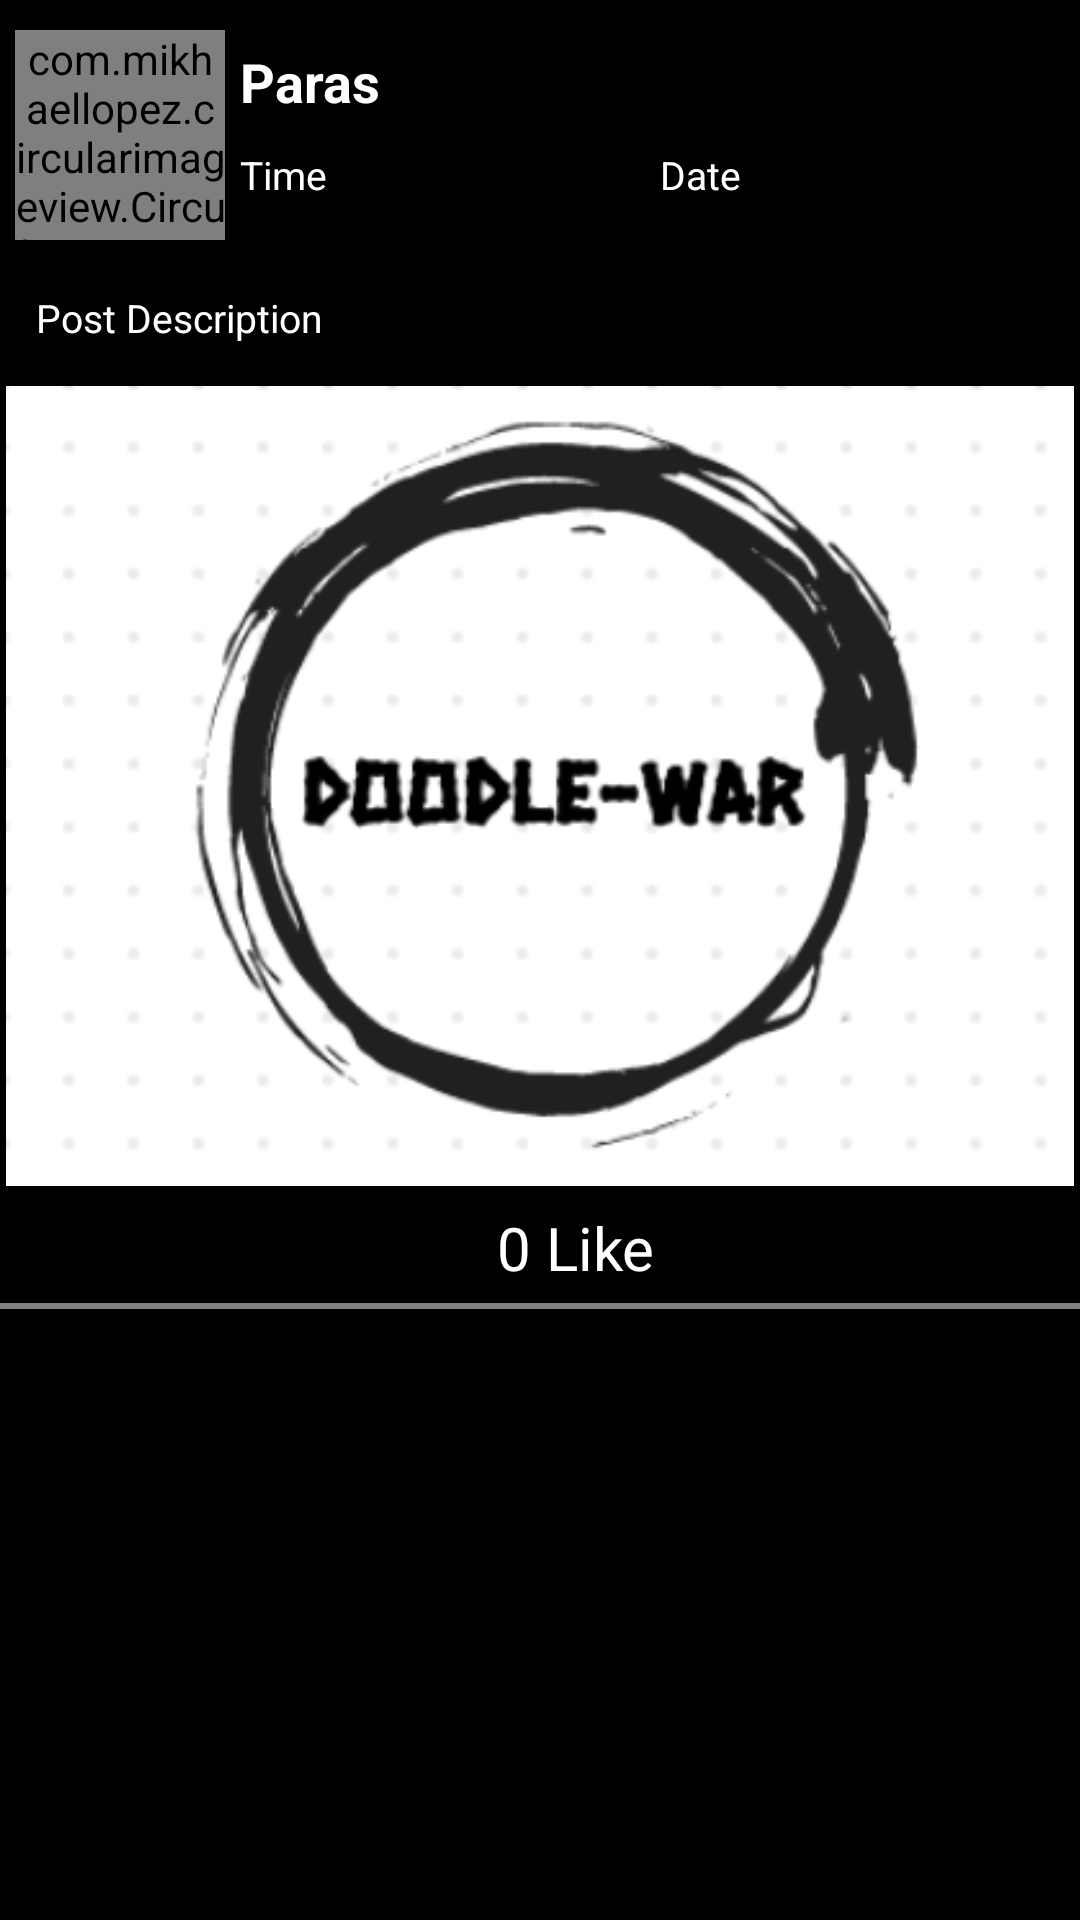

Here is an Android app screen rendered from its layout file. Give the layout XML and the strings, colors and styles it references.
<!-- AndroidManifest.xml: application theme Theme.Doodle_War -->
<!-- res/layout/feed.xml -->
<?xml version="1.0" encoding="UTF-8"?>
<RelativeLayout
    xmlns:app="http://schemas.android.com/apk/res-auto"
    android:background="@color/black"
    android:layout_height="wrap_content"
    android:layout_width="match_parent"
    android:layout_margin="8dp"
    xmlns:tools="http://schemas.android.com/tools"
    xmlns:android="http://schemas.android.com/apk/res/android">


    <LinearLayout
        android:layout_marginTop="5dp"
        android:layout_height="wrap_content"
        android:layout_width="match_parent"
        android:layout_alignParentTop="true"
        android:layout_alignParentStart="true"
        android:orientation="horizontal"
        android:padding="5dp"
        android:id="@+id/ll">

    <com.mikhaellopez.circularimageview.CircularImageView
        android:layout_height="70dp"
        android:layout_width="70dp"
        android:id="@+id/post_profile_img"
        app:civ_border_width="4dp"
        app:civ_border_color="#000000"
        android:src="@drawable/challenges"
        android:scaleType="centerCrop"/>

        <LinearLayout
            android:layout_width="match_parent"
            android:layout_height="wrap_content"
            android:orientation="vertical">

            <TextView
                android:layout_height="wrap_content"
                android:layout_width="match_parent"
                android:id="@+id/post_user_name"
                android:textSize="18dp"
                android:textColor="@color/white"
                android:text="Paras"
                android:textStyle="bold"
                android:gravity="left"
                android:padding="5dp"/>
            <LinearLayout
                android:layout_width="match_parent"
                android:layout_height="wrap_content"
                android:orientation="horizontal"
                android:weightSum="2"
                >
                <TextView
                    android:layout_height="wrap_content"
                    android:layout_width="0dp"
                    android:layout_weight="1"
                    android:id="@+id/time"
                    android:textSize="13dp"
                    android:textColor="@color/white"
                    android:text="Time"
                    android:gravity="left"
                    android:padding="5dp"/>
                <TextView
                    android:layout_height="wrap_content"
                    android:layout_width="0dp"
                    android:layout_weight="1"
                    android:id="@+id/date"
                    android:textSize="13dp"
                    android:textColor="@color/white"
                    android:text="Date"
                    android:gravity="left"
                    android:padding="5dp"/>
            </LinearLayout>
        </LinearLayout>
</LinearLayout>

    <TextView
        android:id="@+id/post_description"
        android:layout_width="match_parent"
        android:layout_height="wrap_content"
        android:layout_below="@+id/ll"
        android:text="Post Description"
        android:textColor="@color/white"
        android:textSize="13dp"
        android:padding="12dp" />

    <ImageView
        android:layout_margin="2dp"
        android:id="@+id/post_img"
        android:layout_width="match_parent"
        android:layout_height="wrap_content"
        android:src="@drawable/logowithback"
        android:layout_below="@+id/post_description"
        android:adjustViewBounds="true"
        android:scaleType="centerInside"
        />
    <LinearLayout
        android:orientation="horizontal"
        android:id="@+id/lllike"
        android:layout_width="match_parent"
        android:layout_height="wrap_content"
        android:layout_below="@+id/post_img"
        android:gravity="center"
        >
        <ImageButton
            android:id="@+id/like_button"
            android:layout_width="wrap_content"
            android:layout_height="wrap_content"
            android:src="@drawable/ic_dislike"
            android:backgroundTint="@color/black"
            ></ImageButton>
        <TextView
            android:id="@+id/like_textview"
            android:layout_margin="5dp"
            android:layout_width="wrap_content"
            android:layout_height="wrap_content"
            android:text="0 Like"
            android:textSize="20sp"
            android:textColor="@color/white"
            ></TextView>
    </LinearLayout>
    <View
        android:layout_width="match_parent"
        android:layout_height="2dp"
        android:layout_below="@+id/lllike"
        android:background="#838080" />
</RelativeLayout>
<!-- resources referenced by this layout -->
<resources>
  <color name="black">#FF000000</color>
  <color name="white">#FFFFFFFF</color>
  <!-- drawable logowithback: png bitmap (drawable, 34356 bytes) -->
  <style name="Theme.Doodle_War" parent="Theme.AppCompat.DayNight.NoActionBar">
          
          <item name="colorPrimary">@color/purple_500</item>
          <item name="colorPrimaryVariant">@color/purple_700</item>
          <item name="colorOnPrimary">@color/white</item>
          
          <item name="colorSecondary">@color/teal_200</item>
          <item name="colorSecondaryVariant">@color/teal_700</item>
          <item name="colorOnSecondary">@color/black</item>
          
          <item name="android:statusBarColor" tools:targetApi="l">?attr/colorPrimaryVariant</item>
          
      </style>
  <color name="purple_500">#FF6200EE</color>
  <color name="purple_700">#FF3700B3</color>
  <color name="teal_200">#FF03DAC5</color>
  <color name="teal_700">#FF018786</color>
</resources>
